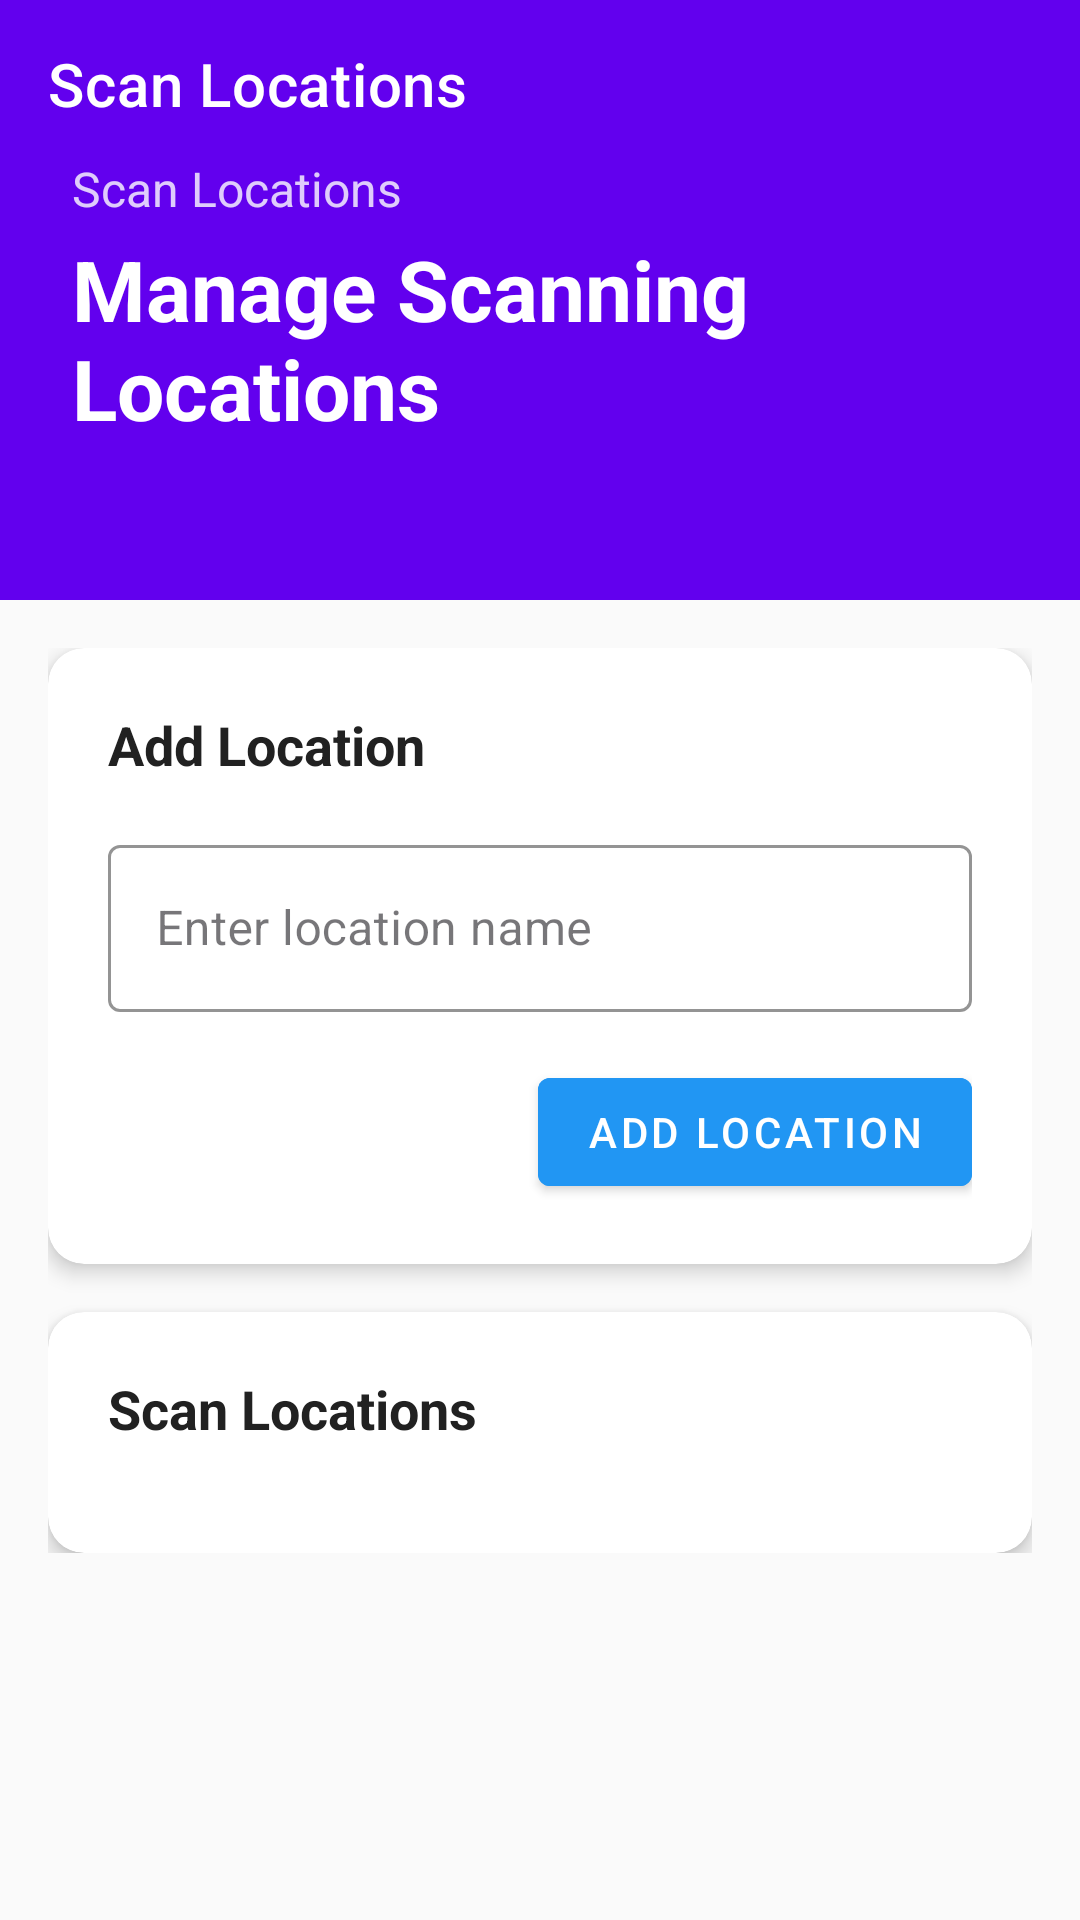

This screen was rendered from an Android layout file. Write that file and the resources it references.
<!-- AndroidManifest.xml: application theme Theme.MicroQR -->
<!-- res/layout/fragment_location.xml -->
<?xml version="1.0" encoding="utf-8"?>
<androidx.coordinatorlayout.widget.CoordinatorLayout
    xmlns:android="http://schemas.android.com/apk/res/android"
    xmlns:app="http://schemas.android.com/apk/res-auto"
    xmlns:tools="http://schemas.android.com/tools"
    android:layout_width="match_parent"
    android:layout_height="match_parent"
    android:background="@color/background_light"
    tools:context=".ui.location.LocationFragment">

    
    <com.google.android.material.appbar.AppBarLayout
        android:id="@+id/app_bar_layout"
        android:layout_width="match_parent"
        android:layout_height="wrap_content"
        android:theme="@style/ThemeOverlay.AppCompat.Dark.ActionBar">

        <com.google.android.material.appbar.CollapsingToolbarLayout
            android:id="@+id/collapsing_toolbar"
            android:layout_width="match_parent"
            android:layout_height="200dp"
            app:contentScrim="@color/primary_color"
            app:layout_scrollFlags="scroll|exitUntilCollapsed"
            app:titleEnabled="false">

            
            <LinearLayout
                android:layout_width="match_parent"
                android:layout_height="match_parent"
                android:orientation="vertical"
                android:padding="24dp"
                android:gravity="center_vertical"
                app:layout_collapseMode="parallax">

                <TextView
                    android:id="@+id/welcome_text"
                    android:layout_width="wrap_content"
                    android:layout_height="wrap_content"
                    android:text="@string/location_fragment_title"
                    android:textSize="16sp"
                    android:textColor="@color/white"
                    android:alpha="0.8" />

                <TextView
                    android:id="@+id/main_title"
                    android:layout_width="wrap_content"
                    android:layout_height="wrap_content"
                    android:text="@string/location_fragment_subtitle"
                    android:textSize="28sp"
                    android:textStyle="bold"
                    android:textColor="@color/white"
                    android:layout_marginTop="4dp" />

            </LinearLayout>

            
            <androidx.appcompat.widget.Toolbar
                android:id="@+id/toolbar"
                android:layout_width="match_parent"
                android:layout_height="?attr/actionBarSize"
                app:layout_collapseMode="pin"
                app:title="@string/location_fragment_title" />

        </com.google.android.material.appbar.CollapsingToolbarLayout>

    </com.google.android.material.appbar.AppBarLayout>

    
    <androidx.core.widget.NestedScrollView
        android:layout_width="match_parent"
        android:layout_height="match_parent"
        app:layout_behavior="@string/appbar_scrolling_view_behavior">

        <LinearLayout
            android:layout_width="match_parent"
            android:layout_height="wrap_content"
            android:orientation="vertical"
            android:padding="16dp">

            
            <com.google.android.material.card.MaterialCardView
                android:id="@+id/add_location_card"
                android:layout_width="match_parent"
                android:layout_height="wrap_content"
                android:layout_marginBottom="16dp"
                app:cardCornerRadius="12dp"
                app:cardElevation="4dp"
                app:cardBackgroundColor="@color/card_background"
                app:strokeWidth="0dp">

                <LinearLayout
                    android:layout_width="match_parent"
                    android:layout_height="wrap_content"
                    android:orientation="vertical"
                    android:padding="20dp">

                    <TextView
                        android:layout_width="wrap_content"
                        android:layout_height="wrap_content"
                        android:text="@string/add_location"
                        android:textSize="18sp"
                        android:textStyle="bold"
                        android:textColor="@color/primary_text_color"
                        android:layout_marginBottom="16dp" />

                    <com.google.android.material.textfield.TextInputLayout
                        android:id="@+id/locationInputLayout"
                        android:layout_width="match_parent"
                        android:layout_height="wrap_content"
                        android:layout_marginBottom="16dp"
                        android:hint="@string/location_name_hint"
                        app:boxStrokeColor="@color/primary_color"
                        app:hintTextColor="@color/secondary_text_color"
                        app:errorTextColor="@color/error_red"
                        style="@style/Widget.MaterialComponents.TextInputLayout.OutlinedBox">

                        <com.google.android.material.textfield.TextInputEditText
                            android:id="@+id/locationInput"
                            android:layout_width="match_parent"
                            android:layout_height="wrap_content"
                            android:inputType="textCapWords"
                            android:maxLines="1"
                            android:imeOptions="actionDone"
                            android:textColor="@color/primary_text_color"
                            android:textColorHint="@color/secondary_text_color" />

                    </com.google.android.material.textfield.TextInputLayout>

                    <com.google.android.material.button.MaterialButton
                        android:id="@+id/add_location_button"
                        android:layout_width="wrap_content"
                        android:layout_height="wrap_content"
                        android:text="@string/add_location_button"
                        android:layout_gravity="end"
                        android:backgroundTint="@color/primary_color"
                        android:textColor="@color/white"
                        app:icon="@drawable/ic_add_24"
                        app:iconTint="@color/white"
                        style="@style/Widget.MaterialComponents.Button" />

                </LinearLayout>

            </com.google.android.material.card.MaterialCardView>

            
            <com.google.android.material.card.MaterialCardView
                android:layout_width="match_parent"
                android:layout_height="wrap_content"
                app:cardCornerRadius="12dp"
                app:cardElevation="4dp"
                app:cardBackgroundColor="@color/card_background"
                app:strokeWidth="0dp">

                <LinearLayout
                    android:layout_width="match_parent"
                    android:layout_height="wrap_content"
                    android:orientation="vertical">

                    <TextView
                        android:layout_width="wrap_content"
                        android:layout_height="wrap_content"
                        android:text="@string/location_fragment_title"
                        android:textSize="18sp"
                        android:textStyle="bold"
                        android:textColor="@color/primary_text_color"
                        android:padding="20dp"
                        android:paddingBottom="8dp" />

                    
                    <LinearLayout
                        android:id="@+id/empty_state_layout"
                        android:layout_width="match_parent"
                        android:layout_height="wrap_content"
                        android:orientation="vertical"
                        android:padding="40dp"
                        android:gravity="center"
                        android:visibility="gone"
                        tools:visibility="visible">

                        <ImageView
                            android:layout_width="64dp"
                            android:layout_height="64dp"
                            android:src="@drawable/ic_location_24"
                            android:layout_marginBottom="16dp"
                            app:tint="@color/secondary_text_color"
                            android:contentDescription="@string/empty_locations_title" />

                        <TextView
                            android:layout_width="wrap_content"
                            android:layout_height="wrap_content"
                            android:text="@string/empty_locations_title"
                            android:textSize="18sp"
                            android:textStyle="bold"
                            android:textColor="@color/primary_text_color"
                            android:layout_marginBottom="8dp" />

                        <TextView
                            android:layout_width="wrap_content"
                            android:layout_height="wrap_content"
                            android:text="@string/no_locations_message"
                            android:textSize="14sp"
                            android:textColor="@color/secondary_text_color"
                            android:gravity="center"
                            android:lineSpacingExtra="4dp" />

                    </LinearLayout>

                    
                    <androidx.recyclerview.widget.RecyclerView
                        android:id="@+id/locationsRecyclerView"
                        android:layout_width="match_parent"
                        android:layout_height="wrap_content"
                        android:clipToPadding="false"
                        android:paddingBottom="16dp"
                        tools:itemCount="3"
                        tools:listitem="@layout/item_location" />

                </LinearLayout>

            </com.google.android.material.card.MaterialCardView>

        </LinearLayout>

    </androidx.core.widget.NestedScrollView>

</androidx.coordinatorlayout.widget.CoordinatorLayout>
<!-- res/layout/item_location.xml (included above) -->
<?xml version="1.0" encoding="utf-8"?>
<com.google.android.material.card.MaterialCardView
    xmlns:android="http://schemas.android.com/apk/res/android"
    xmlns:app="http://schemas.android.com/apk/res-auto"
    xmlns:tools="http://schemas.android.com/tools"
    android:layout_width="match_parent"
    android:layout_height="wrap_content"
    android:layout_margin="8dp"
    android:clickable="true"
    android:focusable="true"
    app:cardCornerRadius="8dp"
    app:cardElevation="2dp"
    app:cardBackgroundColor="@color/card_background"
    app:strokeWidth="1dp"
    app:strokeColor="@color/md_theme_light_surfaceVariant">

    <LinearLayout
        android:layout_width="match_parent"
        android:layout_height="wrap_content"
        android:orientation="horizontal"
        android:padding="16dp"
        android:gravity="center_vertical">

        
        <ImageView
            android:layout_width="24dp"
            android:layout_height="24dp"
            android:src="@drawable/ic_location_on_24"
            android:contentDescription="@string/location_fragment_title"
            android:layout_marginEnd="16dp"
            app:tint="@color/primary_color" />

        
        <TextView
            android:id="@+id/locationName"
            android:layout_width="0dp"
            android:layout_height="wrap_content"
            android:layout_weight="1"
            android:textSize="16sp"
            android:textColor="@color/primary_text_color"
            android:textStyle="normal"
            android:maxLines="2"
            android:ellipsize="end"
            tools:text="Building A - Floor 1" />

        
        <LinearLayout
            android:layout_width="wrap_content"
            android:layout_height="wrap_content"
            android:orientation="horizontal"
            android:layout_marginStart="8dp">

            
            <ImageButton
                android:id="@+id/editLocationButton"
                android:layout_width="40dp"
                android:layout_height="40dp"
                android:layout_marginEnd="8dp"
                android:background="?attr/selectableItemBackgroundBorderless"
                android:src="@drawable/ic_edit_24"
                android:contentDescription="@string/cd_edit_location"
                android:padding="8dp"
                app:tint="@color/primary_color" />

            
            <ImageButton
                android:id="@+id/deleteLocationButton"
                android:layout_width="40dp"
                android:layout_height="40dp"
                android:background="?attr/selectableItemBackgroundBorderless"
                android:src="@drawable/ic_delete"
                android:contentDescription="@string/cd_delete_location"
                android:padding="8dp"
                app:tint="@color/error_red" />

        </LinearLayout>

    </LinearLayout>

</com.google.android.material.card.MaterialCardView>
<!-- resources referenced by this layout -->
<resources>
  <color name="background_light">#FAFAFA</color>
  <color name="card_background">#FFFFFF</color>
  <color name="error_red">#F44336</color>
  <color name="md_theme_light_surfaceVariant">#E7E0EC</color>
  <color name="primary_color">#2196F3</color>
  <color name="primary_text_color">#212121</color>
  <color name="secondary_text_color">#757575</color>
  <color name="white">#FFFFFFFF</color>
  <!-- drawable ic_edit_24 (drawable) -->
  <vector xmlns:android="http://schemas.android.com/apk/res/android" android:height="24dp" android:tint="#000000" android:viewportHeight="960" android:viewportWidth="960" android:width="24dp">
        
      <path android:fillColor="@android:color/white" android:pathData="M480,880Q319,743 239.5,625.5Q160,508 160,408Q160,258 256.5,169Q353,80 480,80Q507,80 533.5,84.5Q560,89 585,97L520,163Q510,161 500.5,160.5Q491,160 480,160Q379,160 309.5,229.5Q240,299 240,408Q240,479 299,570.5Q358,662 480,774Q602,662 661,570.5Q720,479 720,408Q720,396 719,384Q718,372 716,361L782,295Q791,321 795.5,349Q800,377 800,408Q800,508 720.5,625.5Q641,743 480,880ZM480,408Q480,408 480,408Q480,408 480,408Q480,408 480,408Q480,408 480,408Q480,408 480,408Q480,408 480,408L480,408L480,408L480,408L480,408Q480,408 480,408Q480,408 480,408Q480,408 480,408Q480,408 480,408ZM734,154L688,108L440,356L440,440L524,440L772,192L734,154ZM800,164L828,136Q839,125 839,108Q839,91 828,80L800,52Q789,41 772,41Q755,41 744,52L716,80L800,164Z"/>
      
  </vector>
  <!-- drawable ic_location_on_24 (drawable) -->
  <vector xmlns:android="http://schemas.android.com/apk/res/android"
      android:width="24dp"
      android:height="24dp"
      android:viewportWidth="24"
      android:viewportHeight="24"
      android:tint="?attr/colorOnSurface">
      <path
          android:fillColor="@android:color/white"
          android:pathData="M12,2C8.13,2 5,5.13 5,9c0,5.25 7,13 7,13s7,-7.75 7,-13c0,-3.87 -3.13,-7 -7,-7zM12,11.5c-1.38,0 -2.5,-1.12 -2.5,-2.5s1.12,-2.5 2.5,-2.5 2.5,1.12 2.5,2.5 -1.12,2.5 -2.5,2.5z"/>
  </vector>
  <string name="add_location">Add Location</string>
  <string name="add_location_button">Add Location</string>
  <string name="cd_delete_location">Delete location</string>
  <string name="cd_edit_location">Edit location</string>
  <string name="empty_locations_title">No Locations</string>
  <string name="location_fragment_subtitle">Manage Scanning Locations</string>
  <string name="location_fragment_title">Scan Locations</string>
  <string name="location_name_hint">Enter location name</string>
  <string name="no_locations_message">No locations configured.\nAdd locations where you will scan meters.</string>
  <style name="Theme.MicroQR" parent="Theme.MaterialComponents.DayNight.NoActionBar">
          
          <item name="colorPrimary">@color/purple_500</item>
          <item name="colorPrimaryVariant">@color/purple_700</item>
          <item name="colorOnPrimary">@color/white</item>
          
          <item name="colorSecondary">@color/teal_200</item>
          <item name="colorSecondaryVariant">@color/teal_700</item>
          <item name="colorOnSecondary">@color/black</item>
          
          <item name="android:statusBarColor">?attr/colorPrimaryVariant</item>
          
          <item name="colorSurface">@color/md_theme_light_surface</item>
          <item name="colorOnSurface">@color/md_theme_light_onSurface</item>
          <item name="colorSurfaceVariant">@color/md_theme_light_surfaceVariant</item>
          <item name="colorOnSurfaceVariant">@color/md_theme_light_onSurfaceVariant</item>
  
      </style>
  <color name="purple_500">#FF6200EE</color>
  <color name="purple_700">#FF3700B3</color>
  <color name="teal_200">#FF03DAC5</color>
  <color name="teal_700">#FF018786</color>
  <color name="black">#FF000000</color>
  <color name="md_theme_light_surface">#FFFBFE</color>
  <color name="md_theme_light_onSurface">#1C1B1F</color>
  <color name="md_theme_light_onSurfaceVariant">#49454F</color>
</resources>
